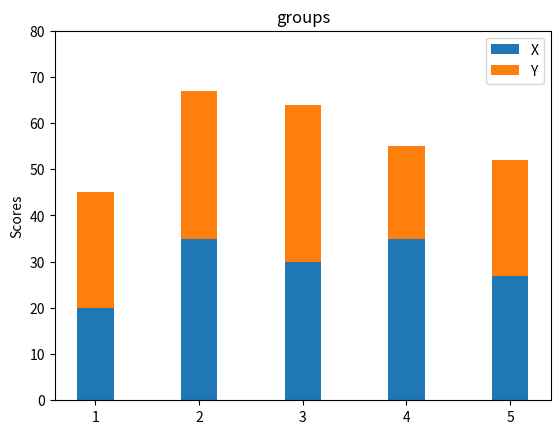

The script that saved this image:
import numpy as np
import matplotlib.pyplot as plt

N = 5 #Number of groups
#Random scores for X and Y
X = (20, 35, 30, 35, 27)
Y = (25, 32, 34, 20, 25)
ind = np.arange(N)    # the x locations for the groups
width = 0.35       # the width of the bar

p1 = plt.bar(ind, X, width)
p2 = plt.bar(ind, Y, width,bottom=X)

plt.ylabel('Scores')
plt.title('groups')
plt.xticks(ind, ('1', '2', '3', '4', '5'))
plt.yticks(np.arange(0, 81, 10))
plt.legend((p1[0], p2[0]), ('X', 'Y'))

plt.show()
